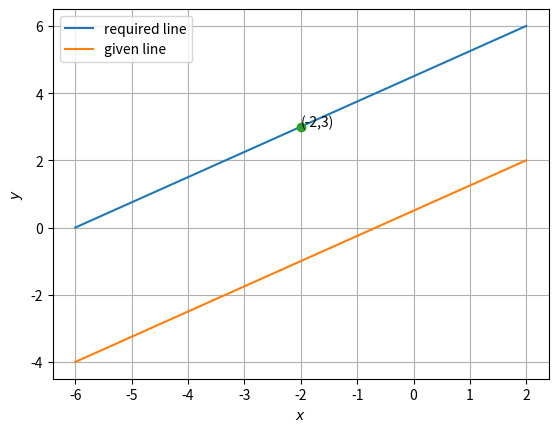

This chart was generated by the following Python code:

import numpy as np
import matplotlib.pyplot as plt

def line_dir_pt(m,A,k1,k2):
  len =10
  dim = A.shape[0]
  x_AB = np.zeros((dim,len))
  lam_1 = np.linspace(k1,k2,len)
  for i in range(len):
    temp1 = A + lam_1[i]*m
    x_AB[:,i]= temp1.T
  return x_AB

#Inputs
A_1 = np.array([-2,-1]) 
A = np.array([-2,3]) #point
m = np.array([4,3])  #slope
k1=-1
k2=1
#Generating lines
x_r = line_dir_pt(m,A,k1,k2)
x_g = line_dir_pt(m,A_1,k1,k2)

#Plotting all lines
plt.plot(x_r[0,:],x_r[1,:],label='required line')
plt.plot(x_g[0,:],x_g[1,:],label='given line')

#plotting point
plt.plot(A[0], A[1], 'o')
plt.text(A[0] , A[1] , '(-2,3)')

plt.xlabel('$x$')
plt.ylabel('$y$')
plt.legend(loc='best')
plt.grid() # minor

plt.show()